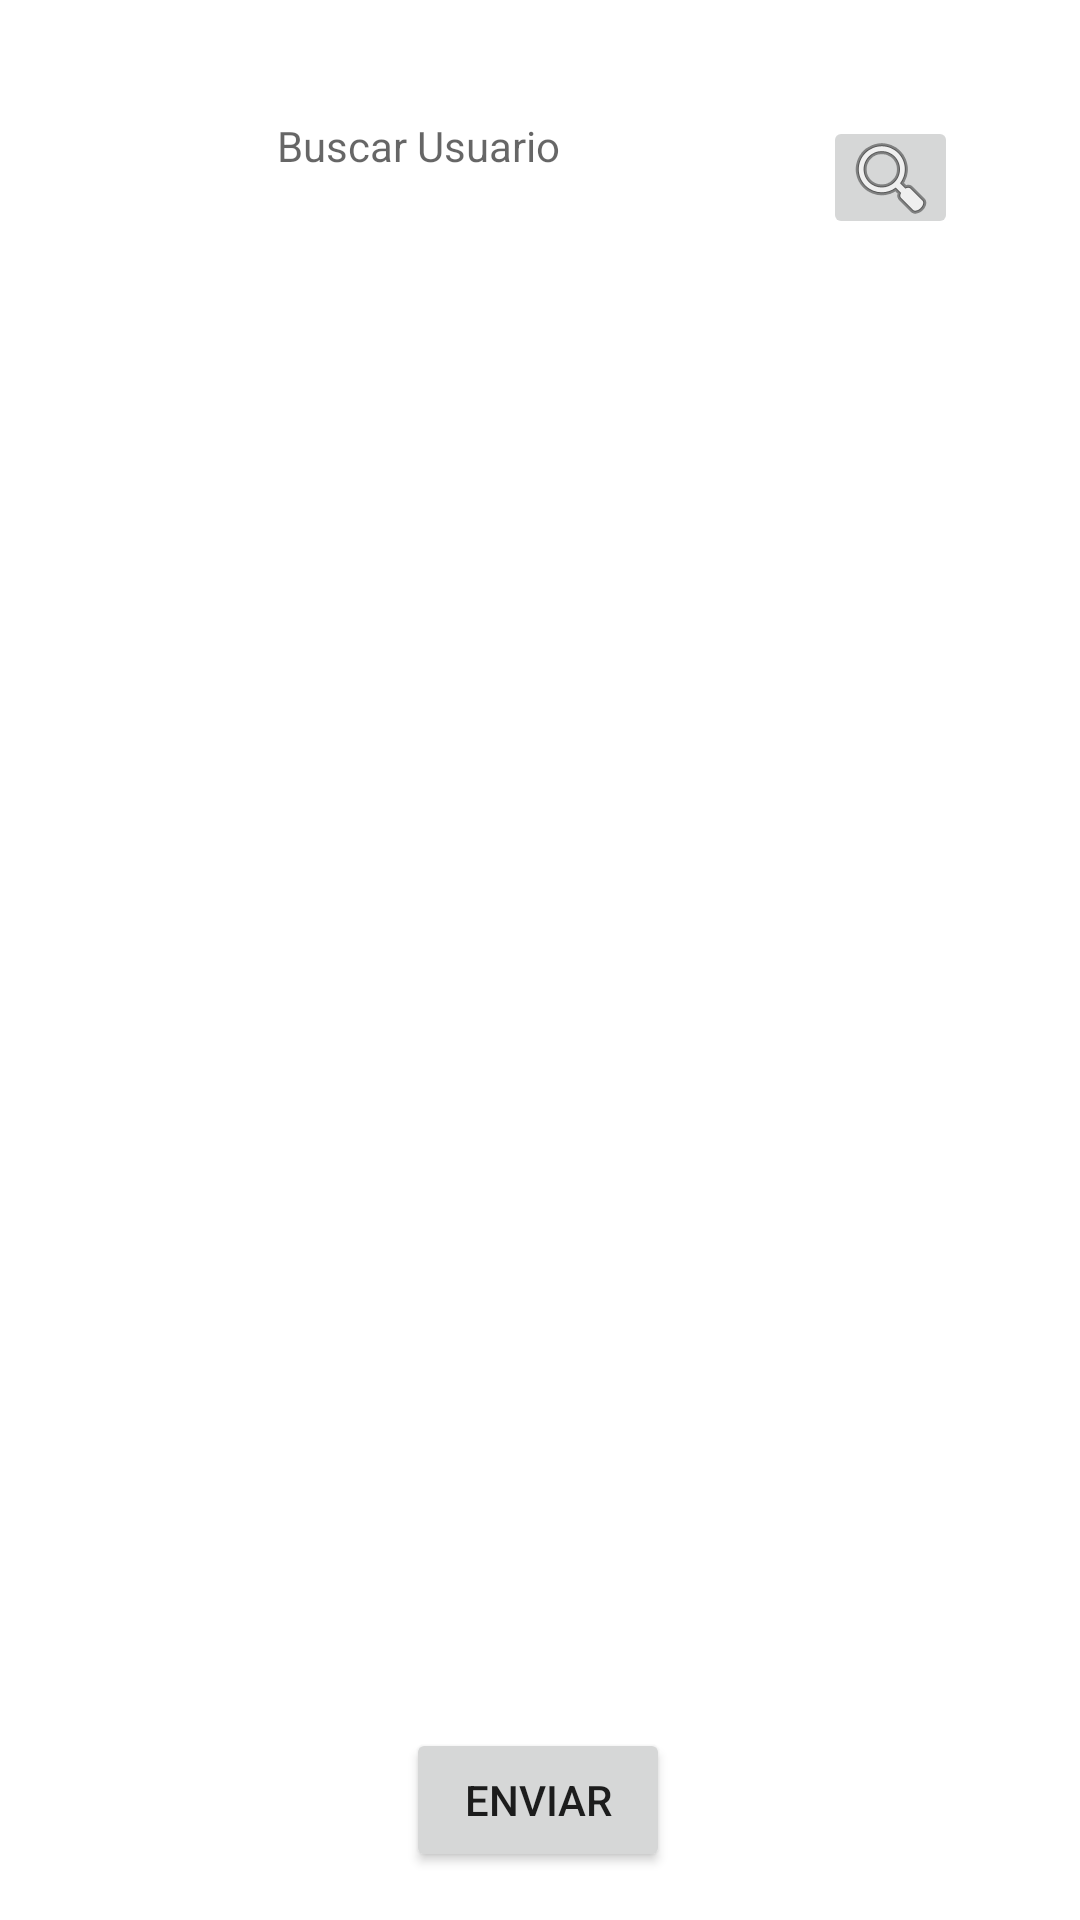

Produce the Android XML layout that renders to this screen, including the resource entries it uses.
<!-- AndroidManifest.xml: application theme Theme.PollApp -->
<!-- res/layout/fragment_users_rv.xml -->
<?xml version="1.0" encoding="utf-8"?>
<androidx.constraintlayout.widget.ConstraintLayout xmlns:android="http://schemas.android.com/apk/res/android"
    xmlns:app="http://schemas.android.com/apk/res-auto"
    xmlns:tools="http://schemas.android.com/tools"
    android:layout_width="match_parent"
    android:layout_height="match_parent"
    tools:context=".ui.rv.UserListFragment">


    <androidx.recyclerview.widget.RecyclerView
        android:id="@+id/rv_users"
        android:layout_width="0dp"
        android:layout_height="wrap_content"
        app:layout_constraintBottom_toTopOf="@+id/btn_send_user"
        app:layout_constraintEnd_toEndOf="parent"
        app:layout_constraintHorizontal_bias="0.0"
        app:layout_constraintStart_toStartOf="parent"
        app:layout_constraintTop_toTopOf="parent"
        app:layout_constraintVertical_bias="0.228"
        tools:ignore="MissingConstraints" />

    <Button
        android:id="@+id/btn_send_user"
        android:layout_width="wrap_content"
        android:layout_height="wrap_content"
        android:layout_marginBottom="16dp"
        android:text="Enviar"
        app:layout_constraintBottom_toBottomOf="parent"
        app:layout_constraintEnd_toEndOf="parent"
        app:layout_constraintHorizontal_bias="0.498"
        app:layout_constraintStart_toStartOf="parent" />

    <TextView
        android:id="@+id/txt_searchUser"
        android:layout_width="174dp"
        android:layout_height="40dp"
        android:hint="Buscar Usuario"
        app:layout_constraintBottom_toTopOf="@+id/rv_users"
        app:layout_constraintEnd_toEndOf="parent"
        app:layout_constraintHorizontal_bias="0.497"
        app:layout_constraintStart_toStartOf="parent"
        app:layout_constraintTop_toTopOf="parent"
        app:layout_constraintVertical_bias="0.426" />

    <ImageButton
        android:id="@+id/imageButton"
        android:layout_width="45dp"
        android:layout_height="41dp"
        android:layout_marginStart="8dp"
        android:src="@android:drawable/ic_menu_search"
        app:layout_constraintBottom_toBottomOf="@+id/txt_searchUser"
        app:layout_constraintEnd_toEndOf="parent"
        app:layout_constraintHorizontal_bias="0.0"
        app:layout_constraintStart_toEndOf="@+id/txt_searchUser"
        app:layout_constraintTop_toTopOf="@+id/txt_searchUser" />

</androidx.constraintlayout.widget.ConstraintLayout>
<!-- resources referenced by this layout -->
<resources>
  <style name="Theme.PollApp" parent="Theme.MaterialComponents.DayNight.DarkActionBar">
          
          <item name="colorPrimary">@color/purple_500</item>
          <item name="colorPrimaryVariant">@color/purple_700</item>
          <item name="colorOnPrimary">@color/white</item>
          
          <item name="colorSecondary">@color/teal_200</item>
          <item name="colorSecondaryVariant">@color/teal_700</item>
          <item name="colorOnSecondary">@color/black</item>
          
          <item name="android:statusBarColor" tools:targetApi="l">?attr/colorPrimaryVariant</item>
          
      </style>
  <!-- not gathered from this repository: default colours our renderer supplied (Android Studio template values) -->
  <color name="purple_500">#FF6200EE</color>
  <color name="purple_700">#FF3700B3</color>
  <color name="teal_200">#FF03DAC5</color>
  <color name="teal_700">#FF018786</color>
  <color name="black">#FF000000</color>
  <color name="white">#FFFFFFFF</color>
</resources>
